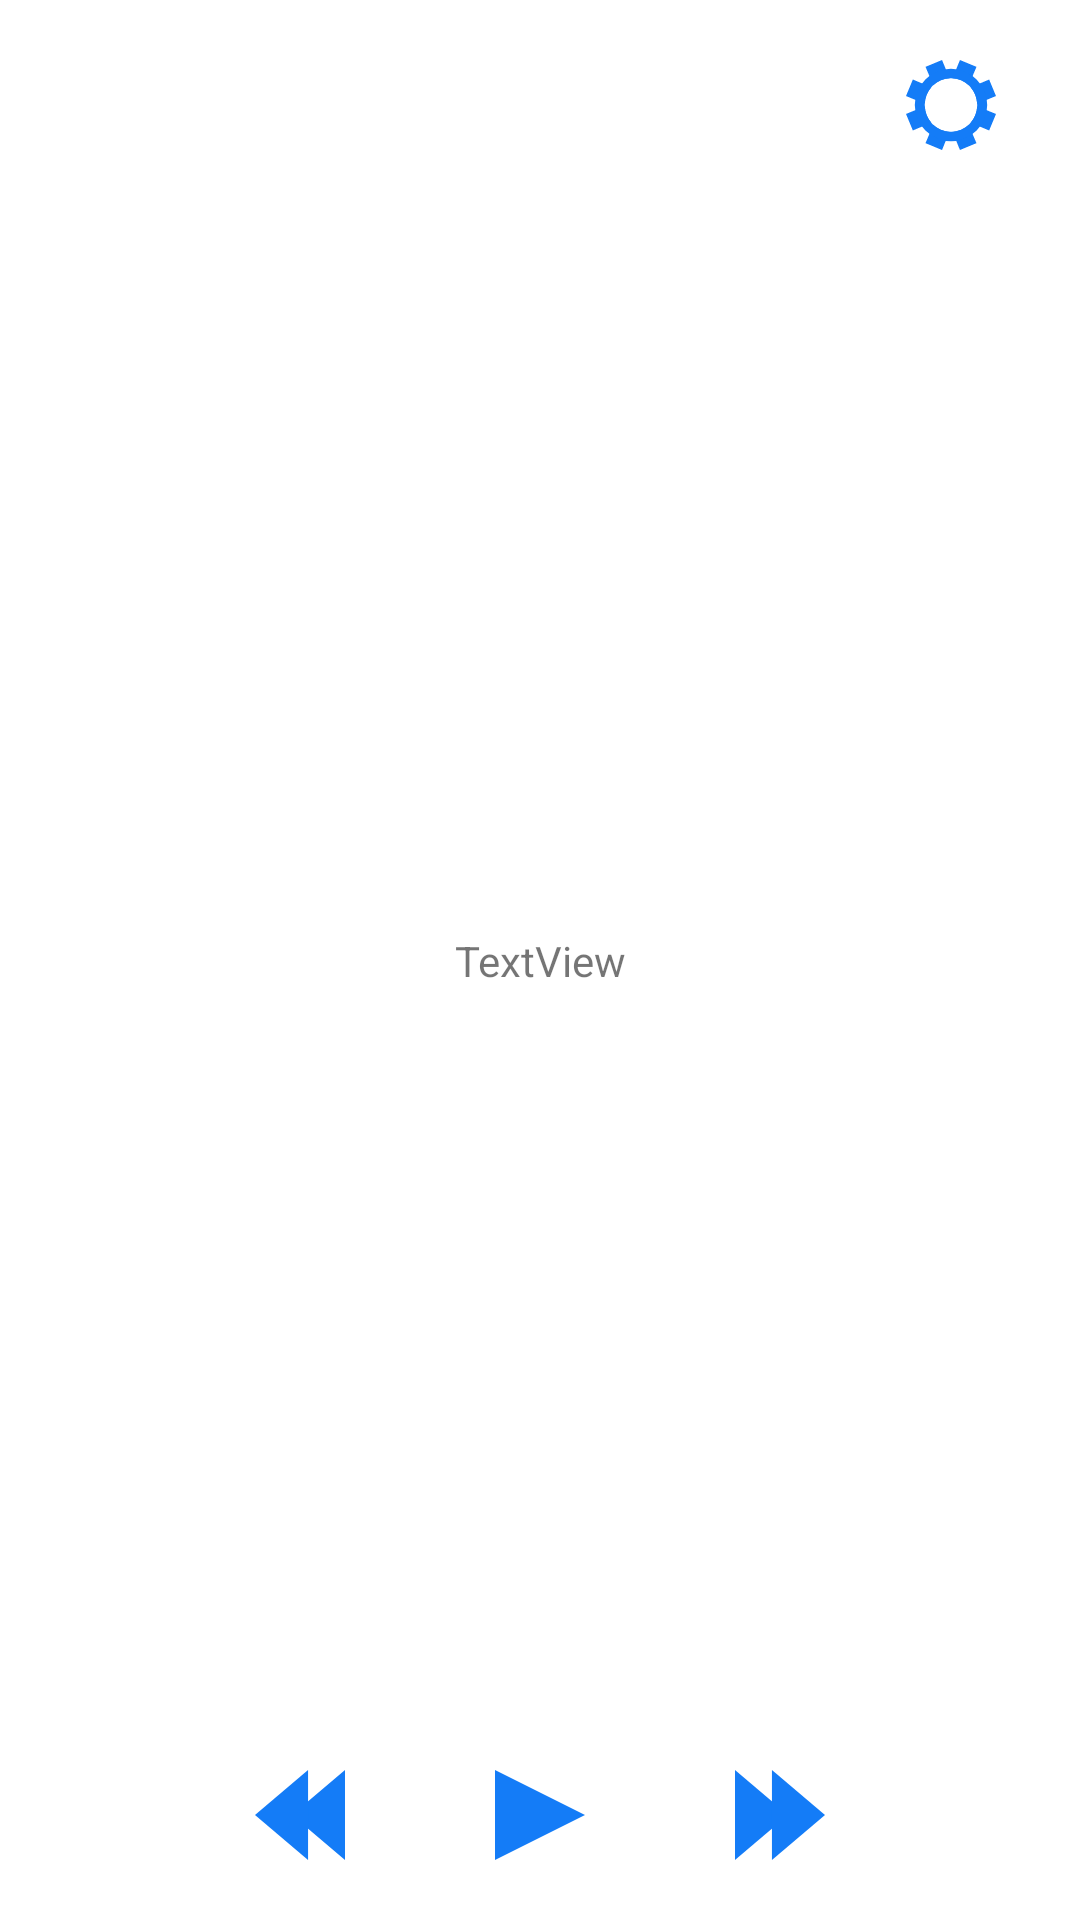

Android layout source for this screen:
<!-- AndroidManifest.xml: application theme Theme.KWords -->
<!-- res/layout/activity_main.xml -->
<?xml version="1.0" encoding="utf-8"?>
<layout
    xmlns:app="http://schemas.android.com/apk/res-auto"
    xmlns:tools="http://schemas.android.com/tools"
    android:id="@+id/activity_main"
    android:alwaysRetainTaskState="true"
    android:launchMode="singleInstance"
    xmlns:android="http://schemas.android.com/apk/res/android">
    <data>
        <variable name="model" type="com.example.kwords.MainActivityModel" />
    </data>
    <androidx.constraintlayout.widget.ConstraintLayout
        android:layout_width="match_parent"
        android:layout_height="match_parent"
        android:padding="20dp"
        tools:context=".MainActivity">
        <TextView
            android:id="@+id/textView"
            android:layout_width="wrap_content"
            android:layout_height="wrap_content"
            android:text="TextView"
            app:layout_constraintBottom_toBottomOf="parent"
            app:layout_constraintEnd_toEndOf="parent"
            app:layout_constraintStart_toStartOf="parent"
            app:layout_constraintTop_toTopOf="parent" />
        <Button
            android:id="@+id/settingsButton"
            android:layout_width="30dp"
            android:layout_height="30dp"
            android:layout_marginEnd="8dp"
            android:background="@drawable/settings"
            android:onClick="onSettingsClick"
            app:layout_constraintEnd_toEndOf="parent"
            app:layout_constraintTop_toTopOf="parent" />

        <RelativeLayout
            android:layout_width="300dp"
            android:layout_height="30dp"
            android:layout_centerHorizontal="true"
            app:layout_constraintBottom_toBottomOf="parent"
            app:layout_constraintEnd_toEndOf="parent"
            app:layout_constraintStart_toStartOf="parent">
            <Button
                android:id="@+id/previous_word"
                android:layout_width="30dp"
                android:layout_height="30dp"
                android:layout_toStartOf="@+id/play_pause"
                android:background="@drawable/previous"
                android:onClick="onPreviousClick" />
            <Button
                android:id="@+id/play_pause"
                android:layout_width="30dp"
                android:layout_height="30dp"
                android:layout_centerInParent="true"
                android:layout_centerHorizontal="true"
                android:layout_marginLeft="50dp"
                android:layout_marginRight="50dp"
                android:background="@drawable/play"
                android:onClick="onPlayPauseClick" />
            <Button
                android:id="@+id/next_word"
                android:layout_width="30dp"
                android:layout_height="30dp"
                android:layout_toEndOf="@+id/play_pause"
                android:background="@drawable/next"
                android:onClick="onNextClick" />
        </RelativeLayout>
    </androidx.constraintlayout.widget.ConstraintLayout>
</layout>
<!-- resources referenced by this layout -->
<resources>
  <!-- drawable next (drawable) -->
  <vector xmlns:android="http://schemas.android.com/apk/res/android"
      android:width="127.27dp"
      android:height="86.6dp"
      android:viewportWidth="127.27"
      android:viewportHeight="86.6">
    <path
        android:pathData="M75,43.3l-75,-43.3l0,86.6l75,-43.3z"
        android:fillColor="#147cf7"/>
    <path
        android:pathData="M127.27,43.3l-75,-43.3l0,86.6l75,-43.3z"
        android:fillColor="#147cf7"/>
  </vector>
  <!-- drawable play (drawable) -->
  <vector xmlns:android="http://schemas.android.com/apk/res/android"
      android:width="75dp"
      android:height="86.6dp"
      android:viewportWidth="75"
      android:viewportHeight="86.6">
    <path
        android:pathData="M75,43.3l-75,-43.3l0,86.6l75,-43.3z"
        android:fillColor="#147cf7"/>
  </vector>
  <!-- drawable previous (drawable) -->
  <vector xmlns:android="http://schemas.android.com/apk/res/android"
      android:width="127.27dp"
      android:height="86.6dp"
      android:viewportWidth="127.27"
      android:viewportHeight="86.6">
    <path
        android:pathData="M52.27,43.3l75,43.3l0,-86.6l-75,43.3z"
        android:fillColor="#147cf7"/>
    <path
        android:pathData="M0,43.3l75,43.3l0,-86.6l-75,43.3z"
        android:fillColor="#147cf7"/>
  </vector>
  <!-- drawable settings (drawable) -->
  <vector xmlns:android="http://schemas.android.com/apk/res/android"
      android:width="98.08dp"
      android:height="98.08dp"
      android:viewportWidth="98.08"
      android:viewportHeight="98.08">
    <path
        android:pathData="M76.82,7.47 L58.79,0 50.72,19.89a28.11,28.11 0,0 1,17.62 7.63Z"
        android:fillColor="#147cf7"/>
    <path
        android:pathData="M39.28,0l-18,7.47 8.48,20.05a28.09,28.09 0,0 1,17.62 -7.63Z"
        android:fillColor="#147cf7"/>
    <path
        android:pathData="M98.08,39.28l-7.47,-18L70.49,29.77a29.44,29.44 0,0 1,7.08 17.84Z"
        android:fillColor="#147cf7"/>
    <path
        android:pathData="M70.49,68.31l20.12,8.51 7.47,-18L77.57,50.47A29.44,29.44 0,0 1,70.49 68.31Z"
        android:fillColor="#147cf7"/>
    <path
        android:pathData="M58.79,98.08l18,-7.47 -8.48,-20a28.11,28.11 0,0 1,-17.62 7.63Z"
        android:fillColor="#147cf7"/>
    <path
        android:pathData="M7.47,21.26 L0,39.28l20.51,8.33a29.38,29.38 0,0 1,7.08 -17.84Z"
        android:fillColor="#147cf7"/>
    <path
        android:pathData="M21.26,90.61l18,7.47 8.08,-19.89a28.09,28.09 0,0 1,-17.62 -7.63Z"
        android:fillColor="#147cf7"/>
    <path
        android:pathData="M0,58.79l7.47,18 20.12,-8.51a29.38,29.38 0,0 1,-7.08 -17.84Z"
        android:fillColor="#147cf7"/>
    <path
        android:pathData="M49,9.59A39.45,39.45 0,1 0,88.49 49,39.45 39.45,0 0,0 49,9.59ZM49,78.24c-15.78,0 -28.56,-13.07 -28.56,-29.2S33.26,19.83 49,19.83 77.6,32.91 77.6,49 64.81,78.24 49,78.24Z"
        android:fillColor="#147cf7"/>
  </vector>
  <style name="Theme.KWords" parent="Theme.MaterialComponents.DayNight.DarkActionBar">
          
          <item name="colorPrimary">@color/purple_500</item>
          <item name="colorPrimaryVariant">@color/purple_700</item>
          <item name="colorOnPrimary">@color/white</item>
          
          <item name="colorSecondary">@color/teal_200</item>
          <item name="colorSecondaryVariant">@color/teal_700</item>
          <item name="colorOnSecondary">@color/black</item>
          
          <item name="android:statusBarColor" tools:targetApi="l">?attr/colorPrimaryVariant</item>
          
          <item name="windowNoTitle">true</item>
      </style>
  <!-- not gathered from this repository: default colours our renderer supplied (Android Studio template values) -->
  <color name="purple_500">#FF6200EE</color>
  <color name="purple_700">#FF3700B3</color>
  <color name="teal_200">#FF03DAC5</color>
  <color name="teal_700">#FF018786</color>
  <color name="black">#FF000000</color>
  <color name="white">#FFFFFFFF</color>
</resources>
